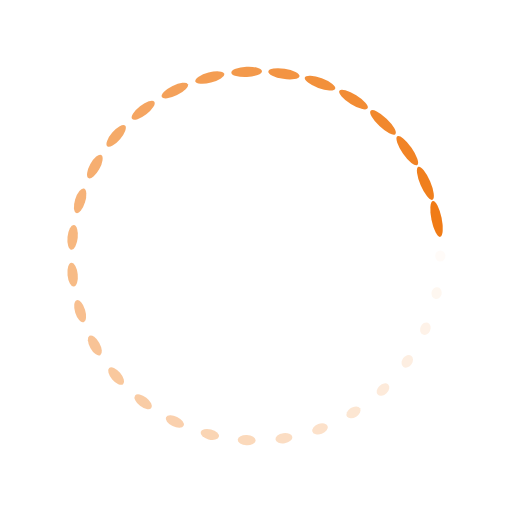
t = 0.00 s
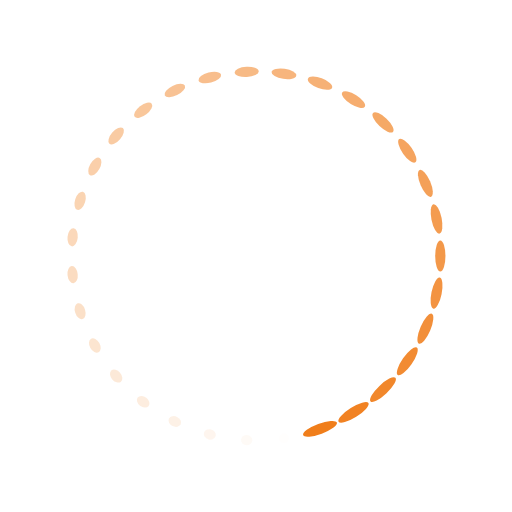
t = 0.25 s
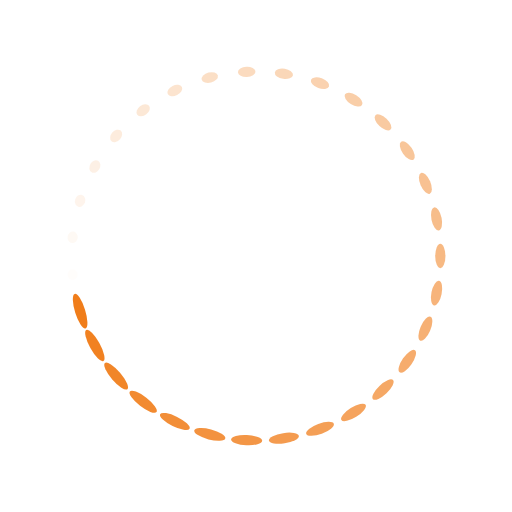
t = 0.50 s
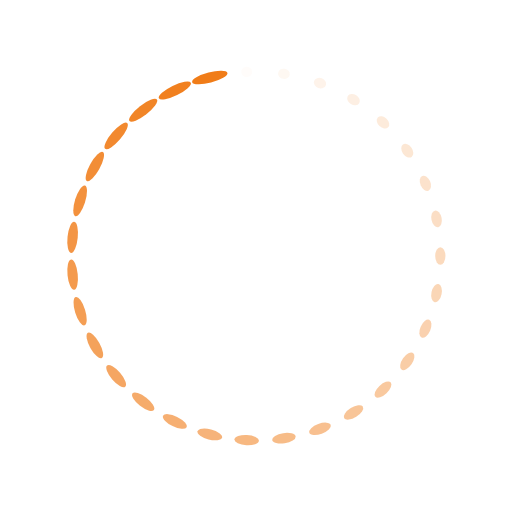
t = 0.75 s

The animated SVG that drew these frames (rendered in a browser with its animation timeline set to each time). Animation: 62 SMIL elements (animate=31,animateTransform=31); one cycle of 1.00 s, repeats indefinitely.

<?xml version="1.0" encoding="utf-8"?>
<svg xmlns="http://www.w3.org/2000/svg" xmlns:xlink="http://www.w3.org/1999/xlink" style="margin: auto; background: none; display: block; shape-rendering: auto;" width="200px" height="200px" viewBox="0 0 100 100" preserveAspectRatio="xMidYMid">
<g transform="translate(86,50)">
<g transform="rotate(0)">
<circle cx="0" cy="0" r="1" fill="#f07b16" fill-opacity="1">
  <animateTransform attributeName="transform" type="scale" begin="-0.967741935483871s" values="1 3.58;1 1" keyTimes="0;1" dur="1s" repeatCount="indefinite"></animateTransform>
  <animate attributeName="fill-opacity" keyTimes="0;1" dur="1s" repeatCount="indefinite" values="1;0" begin="-0.967741935483871s"></animate>
</circle>
</g>
</g><g transform="translate(85.2630778850898,57.24674672319176)">
<g transform="rotate(11.612903225806452)">
<circle cx="0" cy="0" r="1" fill="#f07b16" fill-opacity="0.967741935483871">
  <animateTransform attributeName="transform" type="scale" begin="-0.9354838709677419s" values="1 3.58;1 1" keyTimes="0;1" dur="1s" repeatCount="indefinite"></animateTransform>
  <animate attributeName="fill-opacity" keyTimes="0;1" dur="1s" repeatCount="indefinite" values="1;0" begin="-0.9354838709677419s"></animate>
</circle>
</g>
</g><g transform="translate(83.0824812183283,64.19681078407947)">
<g transform="rotate(23.225806451612904)">
<circle cx="0" cy="0" r="1" fill="#f07b16" fill-opacity="0.9354838709677419">
  <animateTransform attributeName="transform" type="scale" begin="-0.9032258064516129s" values="1 3.58;1 1" keyTimes="0;1" dur="1s" repeatCount="indefinite"></animateTransform>
  <animate attributeName="fill-opacity" keyTimes="0;1" dur="1s" repeatCount="indefinite" values="1;0" begin="-0.9032258064516129s"></animate>
</circle>
</g>
</g><g transform="translate(79.54748388346195,70.56565574341252)">
<g transform="rotate(34.83870967741935)">
<circle cx="0" cy="0" r="1" fill="#f07b16" fill-opacity="0.9032258064516129">
  <animateTransform attributeName="transform" type="scale" begin="-0.8709677419354839s" values="1 3.58;1 1" keyTimes="0;1" dur="1s" repeatCount="indefinite"></animateTransform>
  <animate attributeName="fill-opacity" keyTimes="0;1" dur="1s" repeatCount="indefinite" values="1;0" begin="-0.8709677419354839s"></animate>
</circle>
</g>
</g><g transform="translate(74.80280908672472,76.09254034024832)">
<g transform="rotate(46.45161290322581)">
<circle cx="0" cy="0" r="1" fill="#f07b16" fill-opacity="0.8709677419354839">
  <animateTransform attributeName="transform" type="scale" begin="-0.8387096774193549s" values="1 3.58;1 1" keyTimes="0;1" dur="1s" repeatCount="indefinite"></animateTransform>
  <animate attributeName="fill-opacity" keyTimes="0;1" dur="1s" repeatCount="indefinite" values="1;0" begin="-0.8387096774193549s"></animate>
</circle>
</g>
</g><g transform="translate(69.04270437177064,80.55119326981104)">
<g transform="rotate(58.06451612903226)">
<circle cx="0" cy="0" r="1" fill="#f07b16" fill-opacity="0.8387096774193549">
  <animateTransform attributeName="transform" type="scale" begin="-0.8064516129032258s" values="1 3.58;1 1" keyTimes="0;1" dur="1s" repeatCount="indefinite"></animateTransform>
  <animate attributeName="fill-opacity" keyTimes="0;1" dur="1s" repeatCount="indefinite" values="1;0" begin="-0.8064516129032258s"></animate>
</circle>
</g>
</g><g transform="translate(62.50298910241353,83.75907675729489)">
<g transform="rotate(69.6774193548387)">
<circle cx="0" cy="0" r="1" fill="#f07b16" fill-opacity="0.8064516129032258">
  <animateTransform attributeName="transform" type="scale" begin="-0.7741935483870968s" values="1 3.58;1 1" keyTimes="0;1" dur="1s" repeatCount="indefinite"></animateTransform>
  <animate attributeName="fill-opacity" keyTimes="0;1" dur="1s" repeatCount="indefinite" values="1;0" begin="-0.7741935483870968s"></animate>
</circle>
</g>
</g><g transform="translate(55.45139999016476,85.58485967581201)">
<g transform="rotate(81.29032258064517)">
<circle cx="0" cy="0" r="1" fill="#f07b16" fill-opacity="0.7741935483870968">
  <animateTransform attributeName="transform" type="scale" begin="-0.7419354838709677s" values="1 3.58;1 1" keyTimes="0;1" dur="1s" repeatCount="indefinite"></animateTransform>
  <animate attributeName="fill-opacity" keyTimes="0;1" dur="1s" repeatCount="indefinite" values="1;0" begin="-0.7419354838709677s"></animate>
</circle>
</g>
</g><g transform="translate(48.176629921806345,85.9537942581579)">
<g transform="rotate(92.90322580645162)">
<circle cx="0" cy="0" r="1" fill="#f07b16" fill-opacity="0.7419354838709677">
  <animateTransform attributeName="transform" type="scale" begin="-0.7096774193548387s" values="1 3.58;1 1" keyTimes="0;1" dur="1s" repeatCount="indefinite"></animateTransform>
  <animate attributeName="fill-opacity" keyTimes="0;1" dur="1s" repeatCount="indefinite" values="1;0" begin="-0.7096774193548387s"></animate>
</circle>
</g>
</g><g transform="translate(40.976508838686065,84.85077627918335)">
<g transform="rotate(104.51612903225808)">
<circle cx="0" cy="0" r="1" fill="#f07b16" fill-opacity="0.7096774193548387">
  <animateTransform attributeName="transform" type="scale" begin="-0.6774193548387096s" values="1 3.58;1 1" keyTimes="0;1" dur="1s" repeatCount="indefinite"></animateTransform>
  <animate attributeName="fill-opacity" keyTimes="0;1" dur="1s" repeatCount="indefinite" values="1;0" begin="-0.6774193548387096s"></animate>
</circle>
</g>
</g><g transform="translate(34.145810543925165,82.3209634245467)">
<g transform="rotate(116.12903225806453)">
<circle cx="0" cy="0" r="1" fill="#f07b16" fill-opacity="0.6774193548387096">
  <animateTransform attributeName="transform" type="scale" begin="-0.6451612903225806s" values="1 3.58;1 1" keyTimes="0;1" dur="1s" repeatCount="indefinite"></animateTransform>
  <animate attributeName="fill-opacity" keyTimes="0;1" dur="1s" repeatCount="indefinite" values="1;0" begin="-0.6451612903225806s"></animate>
</circle>
</g>
</g><g transform="translate(27.964184628284148,78.46792652975716)">
<g transform="rotate(127.74193548387095)">
<circle cx="0" cy="0" r="1" fill="#f07b16" fill-opacity="0.6451612903225806">
  <animateTransform attributeName="transform" type="scale" begin="-0.6129032258064516s" values="1 3.58;1 1" keyTimes="0;1" dur="1s" repeatCount="indefinite"></animateTransform>
  <animate attributeName="fill-opacity" keyTimes="0;1" dur="1s" repeatCount="indefinite" values="1;0" begin="-0.6129032258064516s"></animate>
</circle>
</g>
</g><g transform="translate(22.684707583059527,73.449409378)">
<g transform="rotate(139.3548387096774)">
<circle cx="0" cy="0" r="1" fill="#f07b16" fill-opacity="0.6129032258064516">
  <animateTransform attributeName="transform" type="scale" begin="-0.5806451612903226s" values="1 3.58;1 1" keyTimes="0;1" dur="1s" repeatCount="indefinite"></animateTransform>
  <animate attributeName="fill-opacity" keyTimes="0;1" dur="1s" repeatCount="indefinite" values="1;0" begin="-0.5806451612903226s"></animate>
</circle>
</g>
</g><g transform="translate(18.523521818795047,67.47087065111891)">
<g transform="rotate(150.96774193548387)">
<circle cx="0" cy="0" r="1" fill="#f07b16" fill-opacity="0.5806451612903226">
  <animateTransform attributeName="transform" type="scale" begin="-0.5483870967741935s" values="1 3.58;1 1" keyTimes="0;1" dur="1s" repeatCount="indefinite"></animateTransform>
  <animate attributeName="fill-opacity" keyTimes="0;1" dur="1s" repeatCount="indefinite" values="1;0" begin="-0.5483870967741935s"></animate>
</circle>
</g>
</g><g transform="translate(15.65098676959824,60.77707242704089)">
<g transform="rotate(162.58064516129033)">
<circle cx="0" cy="0" r="1" fill="#f07b16" fill-opacity="0.5483870967741935">
  <animateTransform attributeName="transform" type="scale" begin="-0.5161290322580645s" values="1 3.58;1 1" keyTimes="0;1" dur="1s" repeatCount="indefinite"></animateTransform>
  <animate attributeName="fill-opacity" keyTimes="0;1" dur="1s" repeatCount="indefinite" values="1;0" begin="-0.5161290322580645s"></animate>
</circle>
</g>
</g><g transform="translate(14.184704357891775,53.64205959154758)">
<g transform="rotate(174.19354838709677)">
<circle cx="0" cy="0" r="1" fill="#f07b16" fill-opacity="0.5161290322580645">
  <animateTransform attributeName="transform" type="scale" begin="-0.4838709677419355s" values="1 3.58;1 1" keyTimes="0;1" dur="1s" repeatCount="indefinite"></animateTransform>
  <animate attributeName="fill-opacity" keyTimes="0;1" dur="1s" repeatCount="indefinite" values="1;0" begin="-0.4838709677419355s"></animate>
</circle>
</g>
</g><g transform="translate(14.184704357891775,46.35794040845245)">
<g transform="rotate(185.80645161290323)">
<circle cx="0" cy="0" r="1" fill="#f07b16" fill-opacity="0.4838709677419355">
  <animateTransform attributeName="transform" type="scale" begin="-0.45161290322580644s" values="1 3.58;1 1" keyTimes="0;1" dur="1s" repeatCount="indefinite"></animateTransform>
  <animate attributeName="fill-opacity" keyTimes="0;1" dur="1s" repeatCount="indefinite" values="1;0" begin="-0.45161290322580644s"></animate>
</circle>
</g>
</g><g transform="translate(15.65098676959824,39.22292757295911)">
<g transform="rotate(197.41935483870972)">
<circle cx="0" cy="0" r="1" fill="#f07b16" fill-opacity="0.45161290322580644">
  <animateTransform attributeName="transform" type="scale" begin="-0.41935483870967744s" values="1 3.58;1 1" keyTimes="0;1" dur="1s" repeatCount="indefinite"></animateTransform>
  <animate attributeName="fill-opacity" keyTimes="0;1" dur="1s" repeatCount="indefinite" values="1;0" begin="-0.41935483870967744s"></animate>
</circle>
</g>
</g><g transform="translate(18.52352181879504,32.52912934888109)">
<g transform="rotate(209.03225806451616)">
<circle cx="0" cy="0" r="1" fill="#f07b16" fill-opacity="0.41935483870967744">
  <animateTransform attributeName="transform" type="scale" begin="-0.3870967741935484s" values="1 3.58;1 1" keyTimes="0;1" dur="1s" repeatCount="indefinite"></animateTransform>
  <animate attributeName="fill-opacity" keyTimes="0;1" dur="1s" repeatCount="indefinite" values="1;0" begin="-0.3870967741935484s"></animate>
</circle>
</g>
</g><g transform="translate(22.68470758305952,26.55059062200001)">
<g transform="rotate(220.64516129032256)">
<circle cx="0" cy="0" r="1" fill="#f07b16" fill-opacity="0.3870967741935484">
  <animateTransform attributeName="transform" type="scale" begin="-0.3548387096774194s" values="1 3.58;1 1" keyTimes="0;1" dur="1s" repeatCount="indefinite"></animateTransform>
  <animate attributeName="fill-opacity" keyTimes="0;1" dur="1s" repeatCount="indefinite" values="1;0" begin="-0.3548387096774194s"></animate>
</circle>
</g>
</g><g transform="translate(27.964184628284144,21.53207347024285)">
<g transform="rotate(232.25806451612905)">
<circle cx="0" cy="0" r="1" fill="#f07b16" fill-opacity="0.3548387096774194">
  <animateTransform attributeName="transform" type="scale" begin="-0.3225806451612903s" values="1 3.58;1 1" keyTimes="0;1" dur="1s" repeatCount="indefinite"></animateTransform>
  <animate attributeName="fill-opacity" keyTimes="0;1" dur="1s" repeatCount="indefinite" values="1;0" begin="-0.3225806451612903s"></animate>
</circle>
</g>
</g><g transform="translate(34.145810543925165,17.679036575453296)">
<g transform="rotate(243.8709677419355)">
<circle cx="0" cy="0" r="1" fill="#f07b16" fill-opacity="0.3225806451612903">
  <animateTransform attributeName="transform" type="scale" begin="-0.2903225806451613s" values="1 3.58;1 1" keyTimes="0;1" dur="1s" repeatCount="indefinite"></animateTransform>
  <animate attributeName="fill-opacity" keyTimes="0;1" dur="1s" repeatCount="indefinite" values="1;0" begin="-0.2903225806451613s"></animate>
</circle>
</g>
</g><g transform="translate(40.97650883868603,15.14922372081665)">
<g transform="rotate(255.4838709677419)">
<circle cx="0" cy="0" r="1" fill="#f07b16" fill-opacity="0.2903225806451613">
  <animateTransform attributeName="transform" type="scale" begin="-0.25806451612903225s" values="1 3.58;1 1" keyTimes="0;1" dur="1s" repeatCount="indefinite"></animateTransform>
  <animate attributeName="fill-opacity" keyTimes="0;1" dur="1s" repeatCount="indefinite" values="1;0" begin="-0.25806451612903225s"></animate>
</circle>
</g>
</g><g transform="translate(48.17662992180631,14.046205741842101)">
<g transform="rotate(267.09677419354836)">
<circle cx="0" cy="0" r="1" fill="#f07b16" fill-opacity="0.25806451612903225">
  <animateTransform attributeName="transform" type="scale" begin="-0.22580645161290322s" values="1 3.58;1 1" keyTimes="0;1" dur="1s" repeatCount="indefinite"></animateTransform>
  <animate attributeName="fill-opacity" keyTimes="0;1" dur="1s" repeatCount="indefinite" values="1;0" begin="-0.22580645161290322s"></animate>
</circle>
</g>
</g><g transform="translate(55.45139999016476,14.415140324187988)">
<g transform="rotate(278.7096774193548)">
<circle cx="0" cy="0" r="1" fill="#f07b16" fill-opacity="0.22580645161290322">
  <animateTransform attributeName="transform" type="scale" begin="-0.1935483870967742s" values="1 3.58;1 1" keyTimes="0;1" dur="1s" repeatCount="indefinite"></animateTransform>
  <animate attributeName="fill-opacity" keyTimes="0;1" dur="1s" repeatCount="indefinite" values="1;0" begin="-0.1935483870967742s"></animate>
</circle>
</g>
</g><g transform="translate(62.50298910241353,16.240923242705108)">
<g transform="rotate(290.3225806451613)">
<circle cx="0" cy="0" r="1" fill="#f07b16" fill-opacity="0.1935483870967742">
  <animateTransform attributeName="transform" type="scale" begin="-0.16129032258064516s" values="1 3.58;1 1" keyTimes="0;1" dur="1s" repeatCount="indefinite"></animateTransform>
  <animate attributeName="fill-opacity" keyTimes="0;1" dur="1s" repeatCount="indefinite" values="1;0" begin="-0.16129032258064516s"></animate>
</circle>
</g>
</g><g transform="translate(69.04270437177064,19.448806730188963)">
<g transform="rotate(301.93548387096774)">
<circle cx="0" cy="0" r="1" fill="#f07b16" fill-opacity="0.16129032258064516">
  <animateTransform attributeName="transform" type="scale" begin="-0.12903225806451613s" values="1 3.58;1 1" keyTimes="0;1" dur="1s" repeatCount="indefinite"></animateTransform>
  <animate attributeName="fill-opacity" keyTimes="0;1" dur="1s" repeatCount="indefinite" values="1;0" begin="-0.12903225806451613s"></animate>
</circle>
</g>
</g><g transform="translate(74.80280908672472,23.90745965975168)">
<g transform="rotate(313.5483870967742)">
<circle cx="0" cy="0" r="1" fill="#f07b16" fill-opacity="0.12903225806451613">
  <animateTransform attributeName="transform" type="scale" begin="-0.0967741935483871s" values="1 3.58;1 1" keyTimes="0;1" dur="1s" repeatCount="indefinite"></animateTransform>
  <animate attributeName="fill-opacity" keyTimes="0;1" dur="1s" repeatCount="indefinite" values="1;0" begin="-0.0967741935483871s"></animate>
</circle>
</g>
</g><g transform="translate(79.54748388346195,29.434344256587472)">
<g transform="rotate(325.16129032258067)">
<circle cx="0" cy="0" r="1" fill="#f07b16" fill-opacity="0.0967741935483871">
  <animateTransform attributeName="transform" type="scale" begin="-0.06451612903225806s" values="1 3.58;1 1" keyTimes="0;1" dur="1s" repeatCount="indefinite"></animateTransform>
  <animate attributeName="fill-opacity" keyTimes="0;1" dur="1s" repeatCount="indefinite" values="1;0" begin="-0.06451612903225806s"></animate>
</circle>
</g>
</g><g transform="translate(83.0824812183283,35.803189215920526)">
<g transform="rotate(336.7741935483871)">
<circle cx="0" cy="0" r="1" fill="#f07b16" fill-opacity="0.06451612903225806">
  <animateTransform attributeName="transform" type="scale" begin="-0.03225806451612903s" values="1 3.58;1 1" keyTimes="0;1" dur="1s" repeatCount="indefinite"></animateTransform>
  <animate attributeName="fill-opacity" keyTimes="0;1" dur="1s" repeatCount="indefinite" values="1;0" begin="-0.03225806451612903s"></animate>
</circle>
</g>
</g><g transform="translate(85.26307788508979,42.753253276808195)">
<g transform="rotate(348.38709677419354)">
<circle cx="0" cy="0" r="1" fill="#f07b16" fill-opacity="0.03225806451612903">
  <animateTransform attributeName="transform" type="scale" begin="0s" values="1 3.58;1 1" keyTimes="0;1" dur="1s" repeatCount="indefinite"></animateTransform>
  <animate attributeName="fill-opacity" keyTimes="0;1" dur="1s" repeatCount="indefinite" values="1;0" begin="0s"></animate>
</circle>
</g>
</g>
<!-- [ldio] generated by https://loading.io/ --></svg>